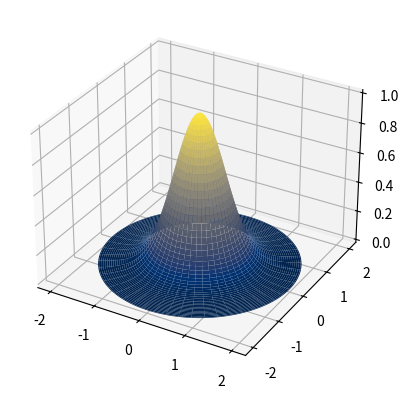

Write Python code to recreate this figure.
import numpy as np
import matplotlib.pyplot as plt
from matplotlib import cm


r = np.linspace(0, 2, 100)
p = np.linspace(0, 2*np.pi, 1000)
R, P = np.meshgrid(r, p)
g_00 = np.exp(-R**2)

X, Y = R*np.cos(P), R*np.sin(P)
I = g_00**2

fig = plt.figure()
ax = fig.add_subplot(projection='3d')
ax.plot_surface(X, Y, I,cmap=cm.cividis)
fig.savefig('gb.png')
plt.show()
